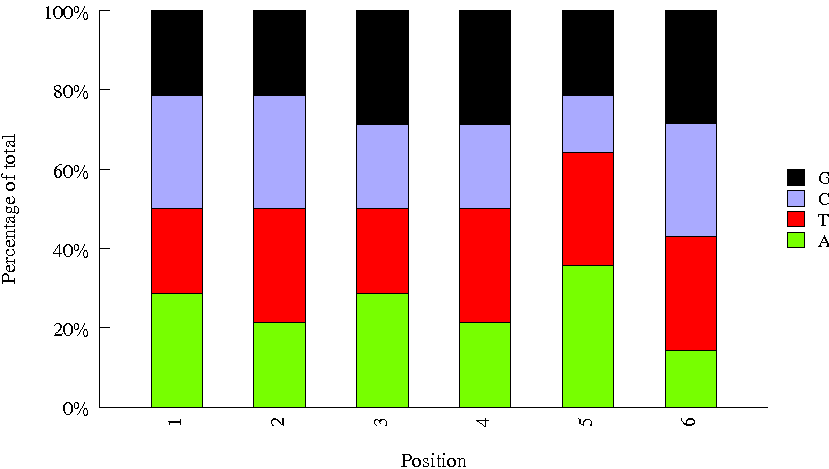

The file beside this chart, header and first rows:
Sequence, name, set
GTTTCG, AR021, tru
TAGCTT, AR010, tru
ACTGAT, AR025, tru
TTAGGC, AR003, tru
CGATGT, AR002, tru
GGCTAC, AR011, tru
ATCACG, AR001, tru
CCGTCC, AR016, tru
CAGATC, AR007, tru
ACAGTG, AR005, tru
GCCAAT, AR006, tru
AGTCAA, AR013, tru
GATCAG, AR009, tru
TGACCA, AR004, tru
